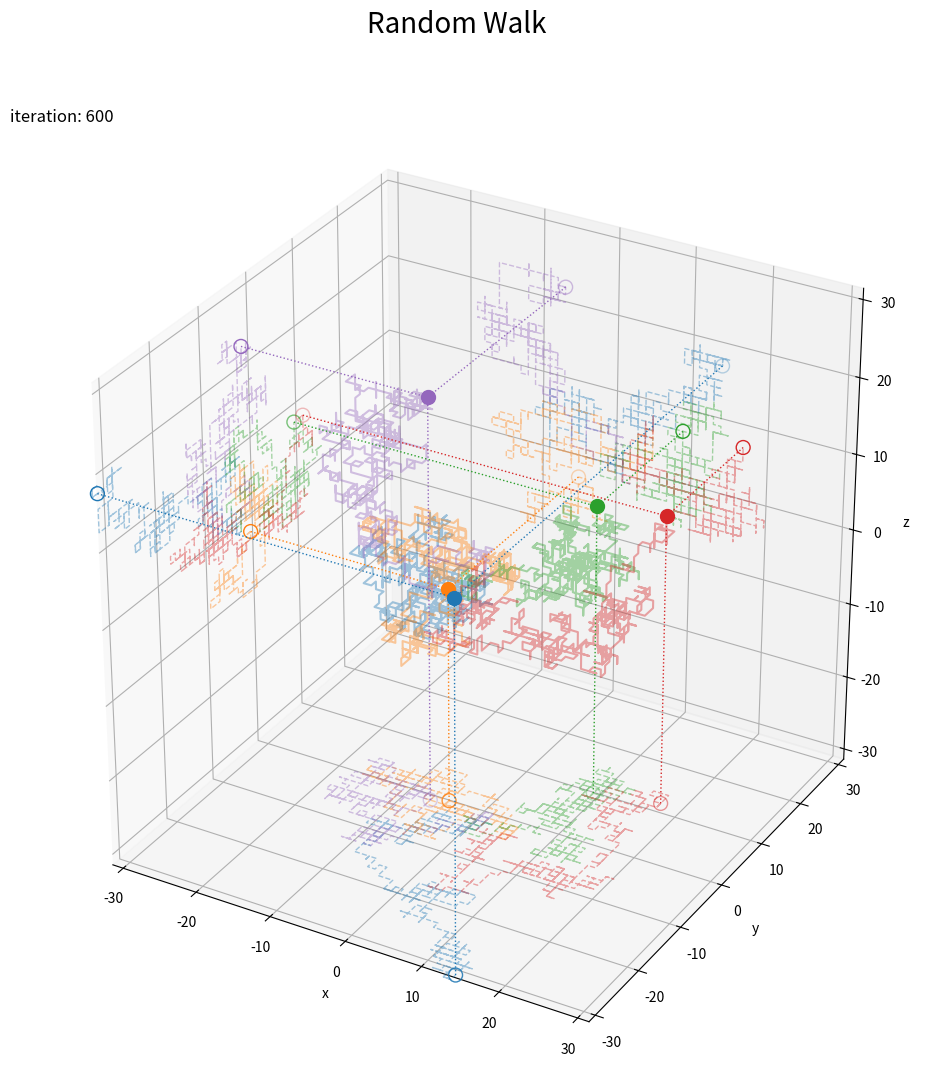

This figure's Python source: (Note: this script raises an exception after producing the figure.)

# 3次元(3方向)ランダムウォークの作図

# %%

# 利用するライブラリ
import matplotlib.pyplot as plt
from matplotlib.animation import FuncAnimation
import numpy as np

# %%

### 乱数の生成

# 試行回数を指定
max_iter = 600

# サンプルサイズを指定
sample_size = 5

# 乱数を生成
random_val_arr  = np.random.choice([-1, 1], size=(sample_size, max_iter), replace=True) # 移動量
random_axis_arr = np.random.choice(['x', 'y', 'z'], size=(sample_size, max_iter), replace=True) # 移動軸

# 座標を計算
x_arr = np.cumsum(
    np.hstack([np.zeros((sample_size, 1)), np.int32(random_axis_arr=='x') * random_val_arr]), # 初期値を追加
    axis=1
)
y_arr = np.cumsum(
    np.hstack([np.zeros((sample_size, 1)), np.int32(random_axis_arr=='y') * random_val_arr]), # 初期値を追加
    axis=1
)
z_arr = np.cumsum(
    np.hstack([np.zeros((sample_size, 1)), np.int32(random_axis_arr=='z') * random_val_arr]), # 初期値を追加
    axis=1
)

# %%

### グラフの作成：(座標軸のみ)

# グラフサイズを設定
margin_rate = 0.1
axis_size = np.max([np.abs(x_arr), np.abs(y_arr), np.abs(z_arr)])
axis_size  = np.ceil(axis_size * (1+margin_rate)) # 余白を追加

# 配色の共通化用のカラーマップを作成
cmap = plt.get_cmap("tab10")
color_num = 10 # カラーマップごとに固定

# 3Dランダムウォークを作図
fig, ax = plt.subplots(figsize=(12, 12), facecolor='white', 
                       subplot_kw={'projection': '3d'})
for s in range(sample_size):
    
    # 最終値を取得
    x = x_arr[s, max_iter]
    y = y_arr[s, max_iter]
    z = z_arr[s, max_iter]

    ax.plot(x_arr[s], y_arr[s], zs=-axis_size, zdir='z', 
            color=cmap(s%color_num), alpha=0.4, linewidth=1, linestyle='dashed') # xy面の軌跡
    ax.plot(y_arr[s], z_arr[s], zs=-axis_size, zdir='x', 
            color=cmap(s%color_num), alpha=0.4, linewidth=1, linestyle='dashed') # yz面の軌跡
    ax.plot(x_arr[s], z_arr[s], zs=axis_size, zdir='y', 
            color=cmap(s%color_num), alpha=0.4, linewidth=1, linestyle='dashed') # xz面の軌跡
    ax.scatter([x, -axis_size, x], 
               [y, y, axis_size], 
               [-axis_size, z, z], 
               s=100, fc='none', ec=cmap(s%color_num)) # 面ごとの最終地点
    ax.quiver(x, y, z, 
              [0, -axis_size-x, 0], [0, 0, axis_size-y], [-axis_size-z, 0, 0], 
              arrow_length_ratio=0, color=cmap(s%color_num), linewidth=1, linestyle='dotted') # 点の目盛線
    ax.plot(x_arr[s], y_arr[s], z_arr[s], 
            color=cmap(s%color_num), alpha=0.4) # 軌跡
    ax.scatter(x, y, z, s=100, color=cmap(s%color_num)) # 最終地点
ax.margins(x=0.0, y=0.0, z=0.0) # (機能しない?のでlimで謎小細工)
ax.set_xlim(xmin=-axis_size/1.05, xmax=axis_size/1.05)
ax.set_ylim(ymin=-axis_size/1.05, ymax=axis_size/1.05)
ax.set_zlim(zmin=-axis_size/1.05, zmax=axis_size/1.05)
ax.set_xlabel('x')
ax.set_ylabel('y')
ax.set_zlabel('z')
ax.set_title('iteration: '+str(max_iter), loc='left')
fig.suptitle('Random Walk', fontsize=20)
ax.set_box_aspect((1, 1, 1))

# グラフを書出
plt.savefig(fname='../figure/RandomWalk/3d_90_xyz_n.png', dpi=250)

plt.show()

# %%

### アニメーションの作成：(座標軸のみ)

# グラフサイズを設定
margin_rate = 0.1
axis_size = np.max([np.abs(x_arr), np.abs(y_arr), np.abs(z_arr)])
axis_size  = np.ceil(axis_size * (1+margin_rate)) # 余白を追加

# グラフオブジェクトを初期化
fig, ax = plt.subplots(figsize=(12, 12), facecolor='white', 
                       subplot_kw={'projection': '3d'})
fig.suptitle('Random Walk', fontsize=20)

# 矢サイズを指定
alr = 1

# 配色の共通化用のカラーマップを作成
cmap = plt.get_cmap("tab10")
color_num = 10 # カラーマップごとに固定

# 作図処理を定義
def update(i):
    
    # 前フレームのグラフを初期化
    plt.cla()
    
    for s in range(sample_size):
        
        # 現在値を取得
        x = x_arr[s, i]
        y = y_arr[s, i]
        z = z_arr[s, i]
        
        ax.plot(x_arr[s, :i+1], y_arr[s, :i+1], zs=-axis_size, zdir='z', 
                color=cmap(s%color_num), alpha=0.4, linewidth=1, linestyle='dashed') # xy面の軌跡
        ax.plot(y_arr[s, :i+1], z_arr[s, :i+1], zs=-axis_size, zdir='x', 
                color=cmap(s%color_num), alpha=0.4, linewidth=1, linestyle='dashed') # yz面の軌跡
        ax.plot(x_arr[s, :i+1], z_arr[s, :i+1], zs=axis_size, zdir='y', 
                color=cmap(s%color_num), alpha=0.4, linewidth=1, linestyle='dashed') # xz面の軌跡
        ax.scatter([x, -axis_size, x], 
                   [y, y, axis_size], 
                   [-axis_size, z, z], 
                   s=100, fc='none', ec=cmap(s%color_num)) # 面ごとの現在地点
        ax.quiver(x, y, z, 
                  [0, -axis_size-x, 0], [0, 0, axis_size-y], [-axis_size-z, 0, 0], 
                  arrow_length_ratio=0, color=cmap(s%color_num), linewidth=1, linestyle='dotted') # 点の目盛線
        ax.plot(x_arr[s, :i+1], y_arr[s, :i+1], z_arr[s, :i+1], 
                color=cmap(s%color_num), alpha=0.4) # 軌跡
        ax.scatter(x, y, z, s=100, color=cmap(s%color_num)) # 現在地点
    ax.margins(x=0.0, y=0.0, z=0.0) # (機能しない?のでlimで謎小細工)
    ax.set_xlim(xmin=-axis_size/1.05, xmax=axis_size/1.05)
    ax.set_ylim(ymin=-axis_size/1.05, ymax=axis_size/1.05)
    ax.set_zlim(zmin=-axis_size/1.05, zmax=axis_size/1.05)
    ax.set_xlabel('x')
    ax.set_ylabel('y')
    ax.set_zlabel('z')
    ax.set_title('iteration: '+str(i), loc='left')
    ax.set_box_aspect((1, 1, 1))
    #ax.view_init(elev=30, azim=i) # 表示アングル

# 動画を作成
ani = FuncAnimation(fig=fig, func=update, frames=max_iter+1, interval=100)

# 動画を書出
ani.save(
    filename='../figure/RandomWalk/3d_90_xyz_n.mp4', dpi=250, 
    progress_callback = lambda i, n: print(f'frame: {i} / {n}')
)

# %%


